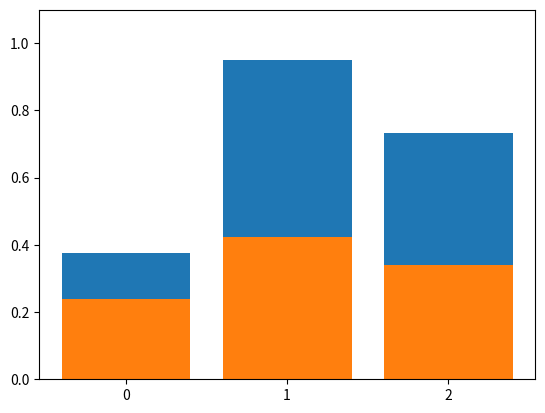
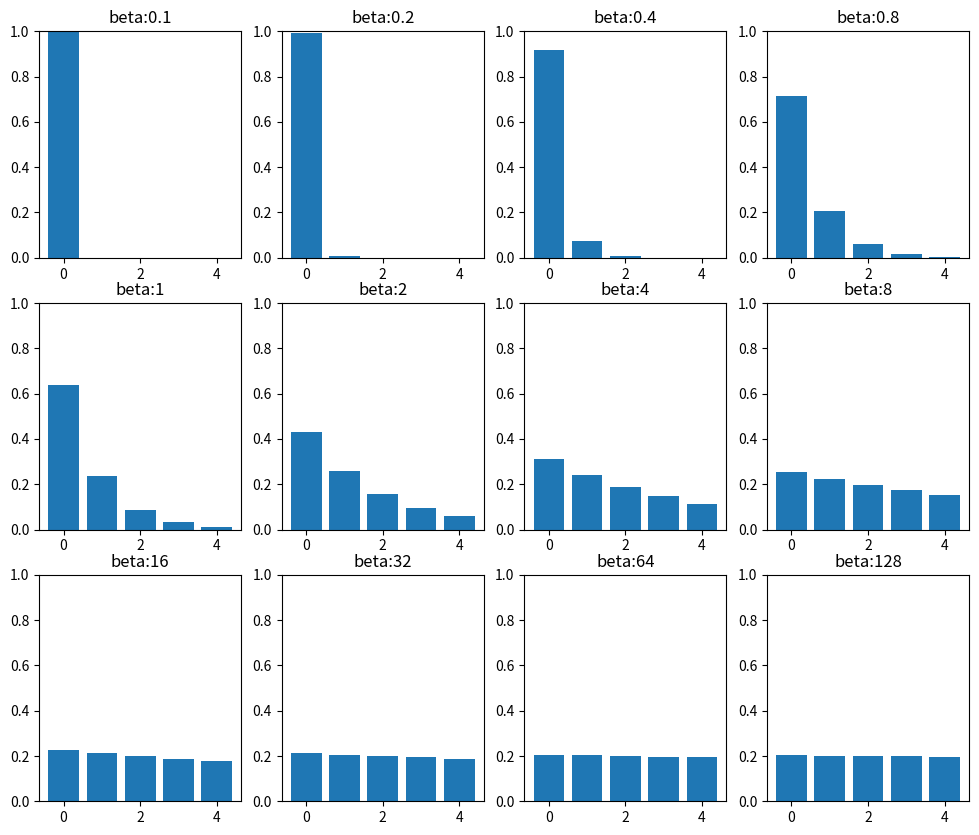

These charts were generated, in order, by the following Python code: (Note: this script raises an exception after producing the figures.)
%config InlineBackend.figure_format = 'retina'
import numpy as np
import sys
import scipy
#from scipy.special import softmax
import matplotlib.pyplot as plt

# 乱数の種を設定
np.random.seed(42)

# N 個の一様乱数を生成して X とする
N = 3
X = np.random.rand(3)
print(f'生成された X:{X}')

plt.ylim(0,1.1)
plt.xticks(range(len(X)))
plt.bar(range(len(X)), X)
plt.show()

def softmax(X, beta=1.0):
    Z = np.exp(X/beta).sum()
    return np.exp(X/beta)/Z

print(X, softmax(X), softmax(X).sum())

beta = 1
plt.ylim(0,1.1)
plt.xticks(range(len(X)))
plt.bar(range(len(X)), softmax(X,beta=beta))
plt.show()

def Softmax(x:np.array,
            beta:float=1.0):
    return np.exp(x/beta)/np.exp(x/beta).sum()

data = np.array(np.arange(5))[::-1]
betas = [0.1, 0.2, 0.4, 0.8,
         1, 2, 4, 8,
         16, 32, 64, 128]

plt.figure(figsize=(12,10))
for i, beta in enumerate(betas):
    data = np.array(np.arange(5))[::-1]
    output = Softmax(data, float(beta))
    plt.subplot(3,4,(i+1))
    plt.ylim(0,1)
    plt.bar(range(len(output)), output)
    plt.title(f'beta:{beta}')
    #print(output)
plt.show()

import numpy as np
np.set_printoptions(precision=5)

def kWTA(X:np.ndarray=np.random.randn(5), # 入力層
         k:int=1,                         # 勝者の数
         alpha = 0.,                      # 崩壊率
         _lambda:float=1.0,               # 掃除層からのフィードバックかかるハイパーパラメータ
                                          # lambda は Python の予約語で使えないため _labmda にした
         n2k_limit:float=0.000001,
         n2k_threshold:float=1.0,
         max_t:int=50000,
         verbose=False)->dict:
    """WTA の実装 """

    max_u = np.argmax(X) # 初期状態での最大活性値を与えるユニット番号を保持しておく
    if alpha == 0:       # 崩壊率，ユニット数が多いほど，小さい数値にした方が安定するので，こうしてみた。
        alpha = 10 ** -(np.log10(X.shape[0])+5)

    n = float(len(X))
    n2k = n - (2. * k)

    for t in range(max_t):                # max_t を上限として反復
        Y = np.tanh(X)                    # 出力の計算
        n_winners = ((Y > 0) * 1.).sum()  # 勝者数，出力が正のユニット数を計測
        if ((n_winners == k)):            # 勝者数が条件どおりなら終了
            break

        old_n2k = n2k                     # 内部状態の更新，すなわち，拘束条件の計算
        n2k = np.sum(Y) + (n - (2. * k))
        #if np.abs(n2k - old_n2k) < n2k_limit: break

        X += - alpha * Y - _lambda * n2k  # 右辺第 1 項は自己回帰，右辺第 2 項は掃除層からのフィードバック

        if verbose:
            print(f't:{t} n_winners:{n_winners}, n2k:{n2k:.3f} old_n2k:{old_n2k:.3f}')
            print(f'X:{X}\n   X:{Y}')

    _max_u = np.argmax(Y)                  # 反復計算終了時の最大活性を示すユニット番号
    OK = False if max_u != _max_u or t == max_t else True

    return {'Y':Y, 'n_winners':n_winners, 'n2k':n2k, 'time':t, 'OK':OK}

import numpy as np
import sys
import scipy
from scipy.special import softmax
import matplotlib.pyplot as plt
try:
    import japanize_matplotlib
except ImportError:
    !pip install japanize_matplotlib
    import japanize_matplotlib

def Softmax(x:np.array,
            beta:float=1.0,
           ):
    d0 = np.exp(x/beta)
    d1 = np.exp(x/beta).sum()
    return d0/d1

data = np.array(np.arange(5))[::-1]
#print(f'data:{data}')
betas = [ 4,  8, 12, 14, 15, 16,
         20, 24, 25, 26, 27, 28,
         29, 30, 31, 32, 33, 38,
         42, 48, 52, 58, 60, 64]

plt.figure(figsize=(20,14))
for i, beta in enumerate(betas):
    data = np.array(np.arange(5))[::-1]
    output = Softmax(data, float(beta))
    plt.subplot(4, 6,(i+1))
    plt.ylim(0,1)
    plt.bar(range(len(output)), output)
    #print(output)
    ret = kWTA(X=output, k=1)
    plt.title(f'beta:{beta}, 反復回数:{ret["time"]}')
plt.show()


